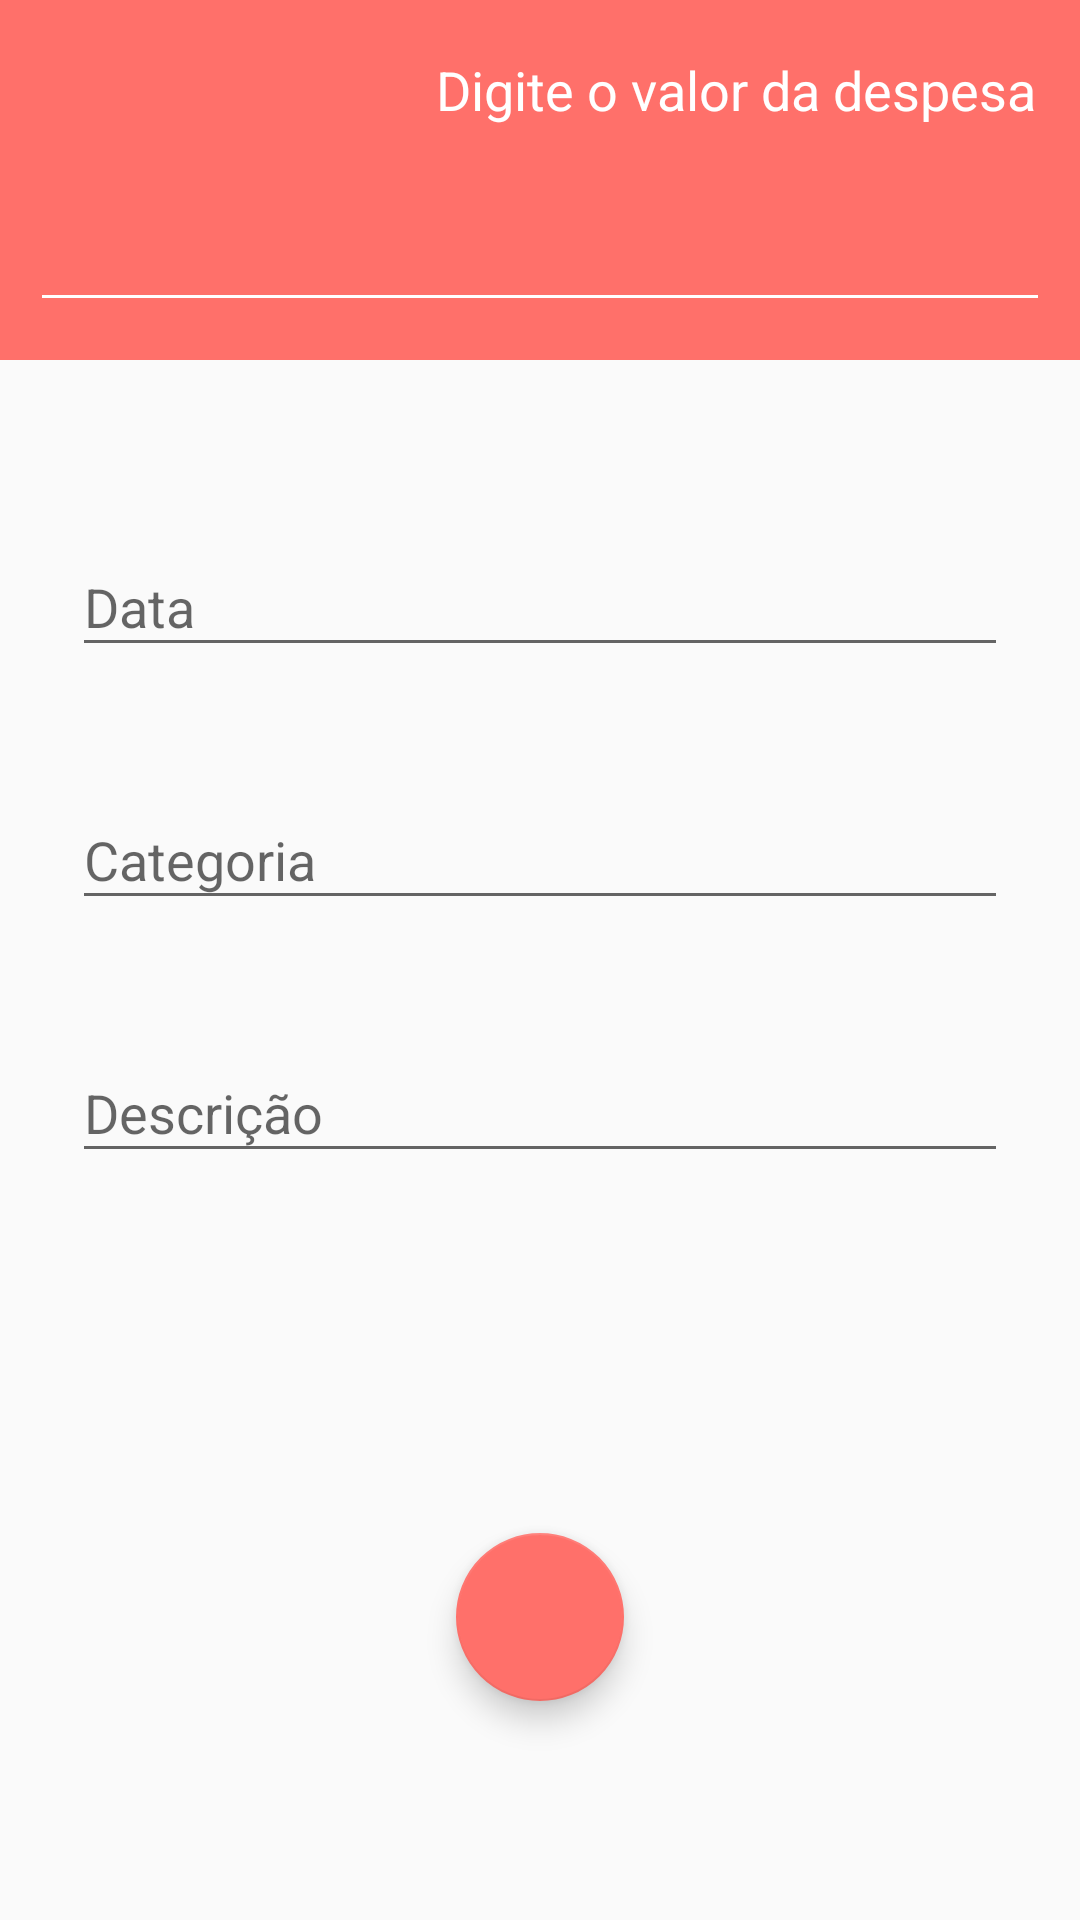

Layout XML and referenced resources for this Android screen:
<!-- AndroidManifest.xml: activity theme despesasTheme -->
<!-- res/layout/activity_despesas.xml -->
<?xml version="1.0" encoding="utf-8"?>
<androidx.constraintlayout.widget.ConstraintLayout xmlns:android="http://schemas.android.com/apk/res/android"
    xmlns:app="http://schemas.android.com/apk/res-auto"
    xmlns:tools="http://schemas.android.com/tools"
    android:layout_width="match_parent"
    android:layout_height="match_parent"
    tools:context=".activity.DespesasActivity"
    >


    <LinearLayout
        android:id="@+id/linearLayout"
        android:layout_width="0dp"
        android:layout_height="120dp"
        android:background="@color/colorPrimaryDespesa"
        android:gravity="center"
        android:orientation="vertical"
        android:padding="10dp"
        app:layout_constraintEnd_toEndOf="parent"
        app:layout_constraintStart_toStartOf="parent"
        app:layout_constraintTop_toTopOf="parent">

        <TextView
            android:id="@+id/textView5"
            android:layout_width="match_parent"
            android:layout_height="wrap_content"
            android:gravity="right"
            android:padding="5dp"
            android:text="@string/valorDespesa"
            android:textColor="@color/colorwhite"
            android:textSize="18sp" />

        <EditText
            android:id="@+id/txtValor"
            android:layout_width="match_parent"
            android:layout_height="wrap_content"
            android:ems="10"
            android:gravity="right"
            android:inputType="numberDecimal"
            android:padding="10dp"
            android:backgroundTint="@color/colorwhite"
            android:textColor="@color/colorwhite"
            android:textColorHint="@color/colorwhite"
            android:textCursorDrawable="@color/colorwhite"
            android:textSize="30sp" />

    </LinearLayout>

    <com.google.android.material.textfield.TextInputLayout
        android:id="@+id/textInputLayout6"
        android:layout_width="0dp"
        android:layout_height="wrap_content"
        android:layout_marginStart="24dp"
        android:layout_marginLeft="24dp"
        android:layout_marginTop="50dp"
        android:layout_marginEnd="24dp"
        android:layout_marginRight="24dp"
        app:layout_constraintEnd_toEndOf="parent"
        app:layout_constraintStart_toStartOf="parent"
        app:layout_constraintTop_toBottomOf="@+id/linearLayout">

        <com.google.android.material.textfield.TextInputEditText
            android:id="@+id/txtData"
            android:layout_width="match_parent"
            android:layout_height="wrap_content"
            android:hint="Data" />
    </com.google.android.material.textfield.TextInputLayout>

    <com.google.android.material.textfield.TextInputLayout
        android:id="@+id/textInputLayout7"
        android:layout_width="match_parent"
        android:layout_height="wrap_content"
        android:layout_marginStart="24dp"
        android:layout_marginLeft="24dp"
        android:layout_marginTop="32dp"
        android:layout_marginEnd="24dp"
        android:layout_marginRight="24dp"
        app:layout_constraintEnd_toEndOf="parent"
        app:layout_constraintStart_toStartOf="parent"
        app:layout_constraintTop_toBottomOf="@+id/textInputLayout6">

        <com.google.android.material.textfield.TextInputEditText
            android:id="@+id/txtCategoria"
            android:layout_width="match_parent"
            android:layout_height="wrap_content"
            android:hint="Categoria" />
    </com.google.android.material.textfield.TextInputLayout>

    <com.google.android.material.textfield.TextInputLayout
        android:id="@+id/textInputLayout8"
        android:layout_width="match_parent"
        android:layout_height="wrap_content"
        android:layout_marginStart="24dp"
        android:layout_marginLeft="24dp"
        android:layout_marginTop="32dp"
        android:layout_marginEnd="24dp"
        android:layout_marginRight="24dp"
        app:layout_constraintEnd_toEndOf="parent"
        app:layout_constraintStart_toStartOf="parent"
        app:layout_constraintTop_toBottomOf="@+id/textInputLayout7">

        <com.google.android.material.textfield.TextInputEditText
            android:id="@+id/txtDescricao"
            android:layout_width="match_parent"
            android:layout_height="wrap_content"
            android:hint="Descrição" />
    </com.google.android.material.textfield.TextInputLayout>


    <com.google.android.material.floatingactionbutton.FloatingActionButton
        android:id="@+id/fabSalvar"
        style="@style/Theme.Easy"
        android:layout_width="wrap_content"
        android:layout_height="wrap_content"
        android:layout_marginStart="178dp"
        android:layout_marginLeft="178dp"
        android:layout_marginTop="120dp"
        android:layout_marginEnd="178dp"
        android:layout_marginRight="178dp"
        android:adjustViewBounds="false"
        app:backgroundTint="@color/colorPrimaryDespesa"
        app:layout_constraintEnd_toEndOf="parent"
        app:layout_constraintStart_toStartOf="parent"
        app:layout_constraintTop_toBottomOf="@+id/textInputLayout8"
        app:srcCompat="@drawable/ic_confirmar_branco_24dp"
        android:onClick="salvarDespesas"/>

</androidx.constraintlayout.widget.ConstraintLayout>
<!-- resources referenced by this layout -->
<resources>
  <color name="colorPrimaryDespesa">#FF706A</color>
  <color name="colorwhite">#FFFFFF</color>
  <string name="valorDespesa">Digite o valor da despesa</string>
  <style name="Theme.Easy" parent="Theme.MaterialComponents.DayNight.DarkActionBar">
  
          
          <item name="colorPrimary">@color/colorPrimary</item>
          <item name="colorPrimaryVariant">@color/colorPrimaryDark</item>
          <item name="colorOnPrimary">@color/colorAccent</item>
  
          
          <item name="colorSecondary">@color/colorMore1</item>
          <item name="colorSecondaryVariant">@color/colorPrimaryDarkReceita</item>
          <item name="colorOnSecondary">@color/colorwhite</item>
  
          
          <item name="android:statusBarColor" tools:targetApi="l">?attr/colorPrimaryVariant</item>
  
          
      </style>
  <style name="despesasTheme" parent="Theme.AppCompat.Light.NoActionBar">
          
          <item name="windowActionBar">false</item>
          <item name="windowNoTitle">true</item>
          <item name="colorPrimary">@color/colorPrimaryDespesa</item>
          <item name="colorPrimaryDark">@color/colorPrimaryDarkDespesa</item>
          <item name="colorAccent">@color/colorAccentDespesa</item>
      </style>
  <color name="colorPrimary">#01c7d2</color>
  <color name="colorPrimaryDark">#00b2bc</color>
  <color name="colorAccent">#ff706a</color>
  <color name="colorMore1">#650BE4</color>
  <color name="colorPrimaryDarkReceita">#00BE8B</color>
  <color name="colorPrimaryDarkDespesa">#E66560</color>
  <color name="colorAccentDespesa">#FF706A</color>
</resources>
